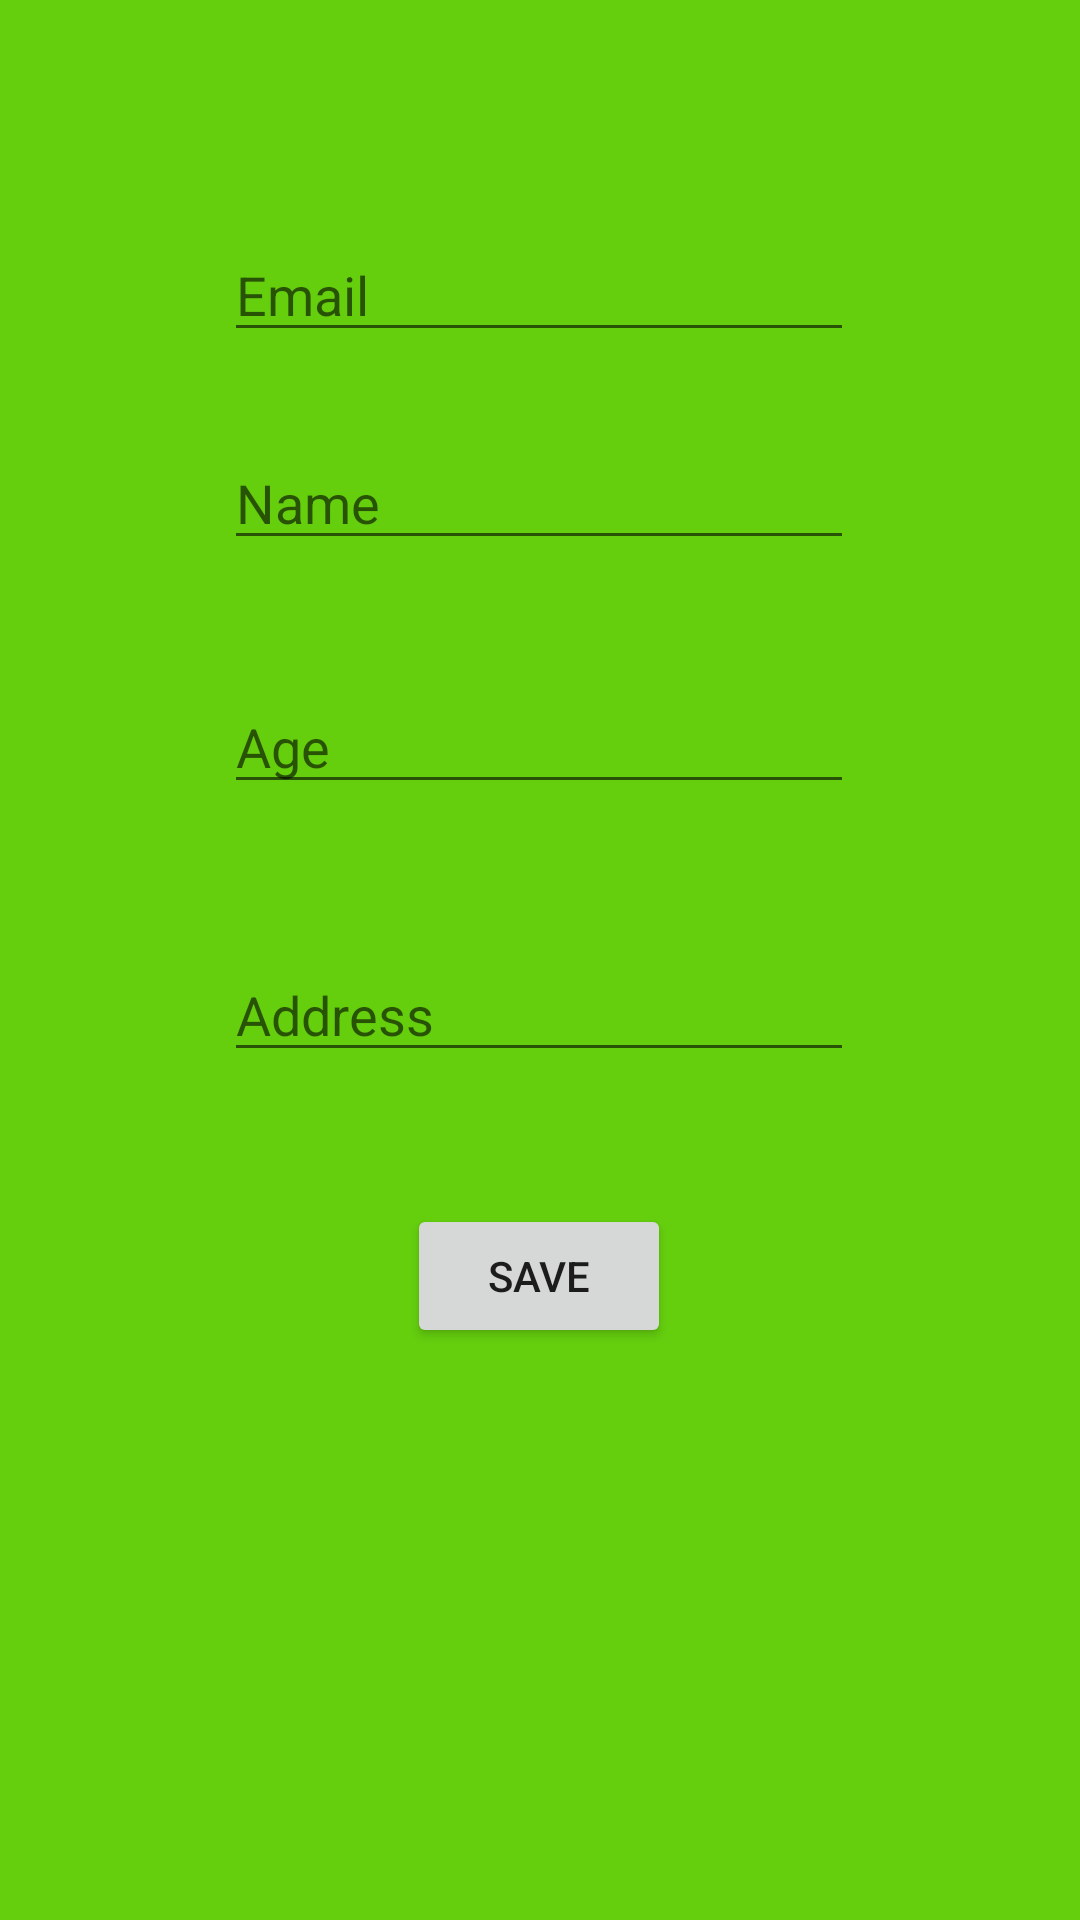

Android layout source for this screen:
<!-- AndroidManifest.xml: application theme Theme.FA19_BSE_221_001 -->
<!-- res/layout/fragment_add_record.xml -->
<?xml version="1.0" encoding="utf-8"?>
<androidx.constraintlayout.widget.ConstraintLayout xmlns:android="http://schemas.android.com/apk/res/android"
    xmlns:app="http://schemas.android.com/apk/res-auto"
    xmlns:tools="http://schemas.android.com/tools"
    android:layout_width="match_parent"
    android:layout_height="match_parent"
    android:background="@color/addRecord"
    tools:context=".addRecord">


    <EditText
        android:id="@+id/email"
        android:layout_width="wrap_content"
        android:layout_height="wrap_content"
        android:layout_marginTop="76dp"
        android:ems="10"
        android:hint="Email"
        android:inputType="textPersonName"
        app:layout_constraintEnd_toEndOf="parent"
        app:layout_constraintHorizontal_bias="0.497"
        app:layout_constraintStart_toStartOf="parent"
        app:layout_constraintTop_toTopOf="parent" />

    <EditText
        android:id="@+id/name"
        android:layout_width="wrap_content"
        android:layout_height="wrap_content"
        android:layout_marginTop="28dp"
        android:ems="10"
        android:hint="Name"
        android:inputType="textPersonName"
        app:layout_constraintEnd_toEndOf="@+id/email"
        app:layout_constraintStart_toStartOf="@+id/email"
        app:layout_constraintTop_toBottomOf="@+id/email" />

    <EditText
        android:id="@+id/age"
        android:layout_width="wrap_content"
        android:layout_height="wrap_content"
        android:layout_marginTop="40dp"
        android:ems="10"
        android:hint="Age"
        android:inputType="textPersonName"
        app:layout_constraintEnd_toEndOf="@+id/name"
        app:layout_constraintStart_toStartOf="@+id/name"
        app:layout_constraintTop_toBottomOf="@+id/name" />

    <EditText
        android:id="@+id/address"
        android:layout_width="wrap_content"
        android:layout_height="wrap_content"
        android:layout_marginTop="48dp"
        android:ems="10"
        android:hint="Address"
        android:inputType="textPersonName"
        app:layout_constraintEnd_toEndOf="@+id/age"
        app:layout_constraintHorizontal_bias="0.0"
        app:layout_constraintStart_toStartOf="@+id/age"
        app:layout_constraintTop_toBottomOf="@+id/age" />

    <Button
        android:id="@+id/save"
        android:layout_width="wrap_content"
        android:layout_height="wrap_content"
        android:layout_marginTop="44dp"
        android:text="save"
        app:layout_constraintEnd_toEndOf="@+id/address"
        app:layout_constraintStart_toStartOf="@+id/address"
        app:layout_constraintTop_toBottomOf="@+id/address" />

</androidx.constraintlayout.widget.ConstraintLayout>
<!-- resources referenced by this layout -->
<resources>
  <color name="addRecord">#65cf0e</color>
  <style name="Theme.FA19_BSE_221_001" parent="Theme.MaterialComponents.DayNight.DarkActionBar">
          
          <item name="colorPrimary">@color/purple_500</item>
          <item name="colorPrimaryVariant">@color/purple_700</item>
          <item name="colorOnPrimary">@color/white</item>
          
          <item name="colorSecondary">@color/teal_200</item>
          <item name="colorSecondaryVariant">@color/teal_700</item>
          <item name="colorOnSecondary">@color/black</item>
          
          <item name="android:statusBarColor" tools:targetApi="l">?attr/colorPrimaryVariant</item>
          
      </style>
  <color name="purple_500">#FF6200EE</color>
  <color name="purple_700">#FF3700B3</color>
  <color name="white">#FFFFFFFF</color>
  <color name="teal_200">#FF03DAC5</color>
  <color name="teal_700">#FF018786</color>
  <color name="black">#FF000000</color>
</resources>
